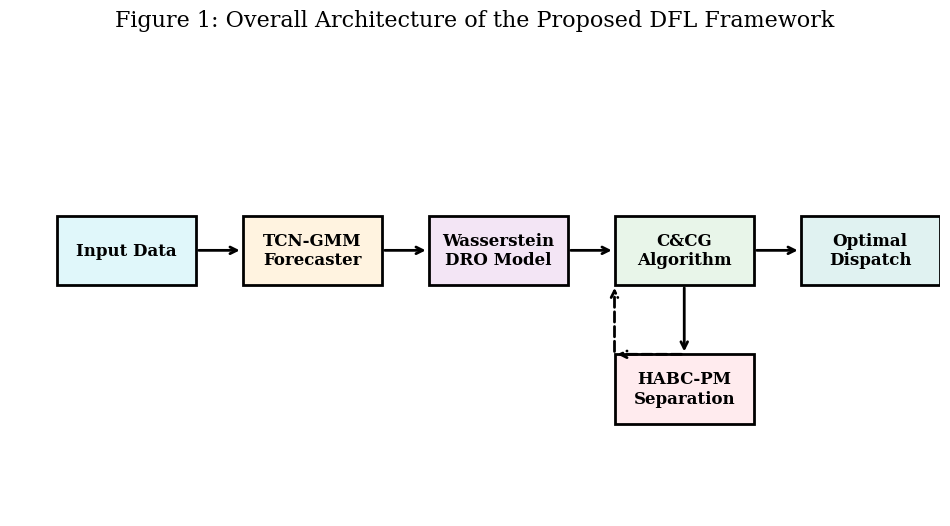
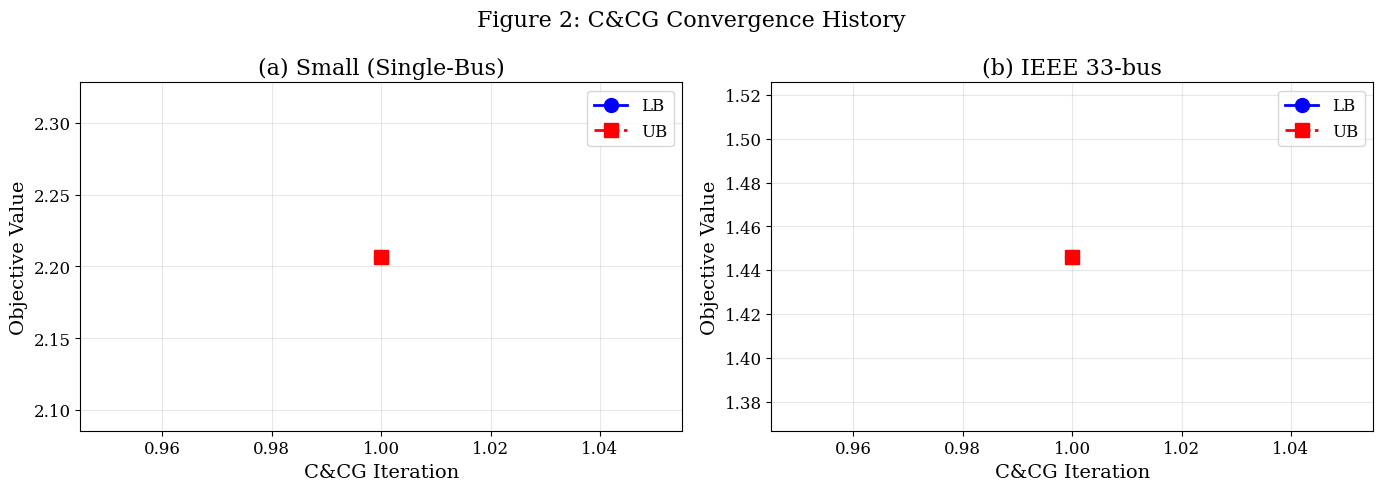
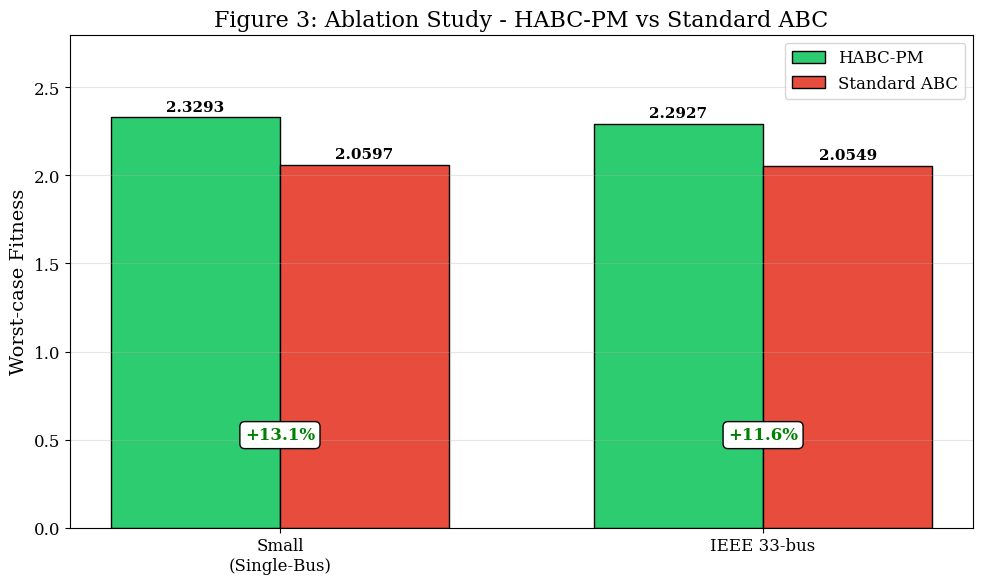
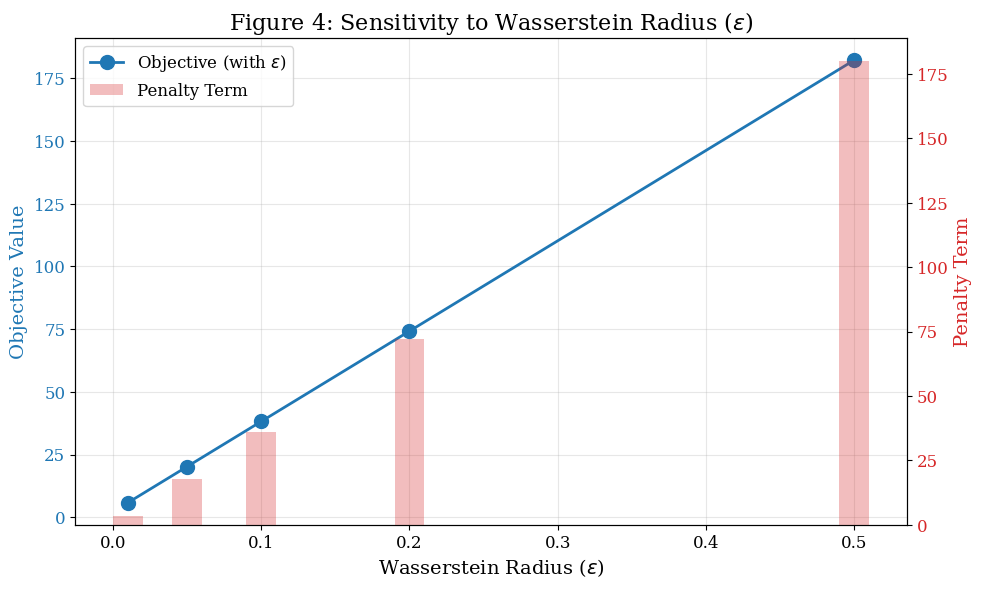

Write the Python code that produced these figures, in order.
"""
Generate figures 1-4 for the manuscript.
"""
import matplotlib.pyplot as plt
import numpy as np
import pandas as pd
import os

# Global figure settings (high quality)
plt.rcParams['figure.dpi'] = 300
plt.rcParams['font.family'] = 'serif'
plt.rcParams['font.size'] = 12
plt.rcParams['axes.labelsize'] = 14
plt.rcParams['axes.titlesize'] = 16
plt.rcParams['legend.fontsize'] = 12
plt.rcParams['xtick.labelsize'] = 12
plt.rcParams['ytick.labelsize'] = 12

os.makedirs("results/figures", exist_ok=True)

# ============================================================
# Figure 1: Overall architecture
# ============================================================
def create_figure1():
    fig, ax = plt.subplots(figsize=(12, 6))
    ax.axis('off')
    
    boxes = {
        'Input Data': (0.05, 0.5, 0.15, 0.15),
        'TCN-GMM\nForecaster': (0.25, 0.5, 0.15, 0.15),
        'Wasserstein\nDRO Model': (0.45, 0.5, 0.15, 0.15),
        'C&CG\nAlgorithm': (0.65, 0.5, 0.15, 0.15),
        'HABC-PM\nSeparation': (0.65, 0.2, 0.15, 0.15),
        'Optimal\nDispatch': (0.85, 0.5, 0.15, 0.15),
    }
    
    colors = ['#e0f7fa', '#fff3e0', '#f3e5f5', '#e8f5e9', '#ffebee', '#e0f2f1']
    
    for i, (label, (x, y, w, h)) in enumerate(boxes.items()):
        rect = plt.Rectangle((x, y), w, h, facecolor=colors[i], edgecolor='black', linewidth=2)
        ax.add_patch(rect)
        ax.text(x + w/2, y + h/2, label, ha='center', va='center', fontsize=12, fontweight='bold')
    
    ax.annotate('', xy=(0.25, 0.575), xytext=(0.20, 0.575), arrowprops=dict(arrowstyle='->', lw=2))
    ax.annotate('', xy=(0.45, 0.575), xytext=(0.40, 0.575), arrowprops=dict(arrowstyle='->', lw=2))
    ax.annotate('', xy=(0.65, 0.575), xytext=(0.60, 0.575), arrowprops=dict(arrowstyle='->', lw=2))
    ax.annotate('', xy=(0.725, 0.35), xytext=(0.725, 0.5), arrowprops=dict(arrowstyle='->', lw=2))
    ax.annotate('', xy=(0.85, 0.575), xytext=(0.80, 0.575), arrowprops=dict(arrowstyle='->', lw=2))
    ax.annotate('', xy=(0.65, 0.35), xytext=(0.725, 0.35), arrowprops=dict(arrowstyle='->', lw=2, linestyle='--'))
    ax.annotate('', xy=(0.65, 0.5), xytext=(0.65, 0.35), arrowprops=dict(arrowstyle='->', lw=2, linestyle='--'))
    
    ax.set_title("Figure 1: Overall Architecture of the Proposed DFL Framework", fontsize=16, pad=20)
    plt.savefig("results/figures/figure1_architecture.png", bbox_inches='tight')
    plt.close()
    print("Figure 1 saved.")

# ============================================================
# Figure 2: C&CG convergence
# ============================================================
def create_figure2():
    iterations = [1]
    lb_small = [2.2069]
    ub_small = [2.2069]
    lb_33 = [1.4462]
    ub_33 = [1.4462]
    
    fig, axes = plt.subplots(1, 2, figsize=(14, 5))
    
    axes[0].plot(iterations, lb_small, 'o-', label='LB', color='blue', linewidth=2, markersize=10)
    axes[0].plot(iterations, ub_small, 's--', label='UB', color='red', linewidth=2, markersize=10)
    axes[0].set_xlabel('C&CG Iteration')
    axes[0].set_ylabel('Objective Value')
    axes[0].set_title('(a) Small (Single-Bus)')
    axes[0].legend()
    axes[0].grid(True, alpha=0.3)
    
    axes[1].plot(iterations, lb_33, 'o-', label='LB', color='blue', linewidth=2, markersize=10)
    axes[1].plot(iterations, ub_33, 's--', label='UB', color='red', linewidth=2, markersize=10)
    axes[1].set_xlabel('C&CG Iteration')
    axes[1].set_ylabel('Objective Value')
    axes[1].set_title('(b) IEEE 33-bus')
    axes[1].legend()
    axes[1].grid(True, alpha=0.3)
    
    plt.suptitle('Figure 2: C&CG Convergence History', fontsize=16)
    plt.tight_layout()
    plt.savefig("results/figures/figure2_convergence.png", bbox_inches='tight')
    plt.close()
    print("Figure 2 saved.")

# ============================================================
# Figure 3: Ablation study
# ============================================================
def create_figure3():
    instances = ['Small\n(Single-Bus)', 'IEEE 33-bus']
    habc_fitness = [2.3293, 2.2927]
    abc_fitness = [2.0597, 2.0549]
    
    x = np.arange(len(instances))
    width = 0.35
    
    fig, ax = plt.subplots(figsize=(10, 6))
    
    bars1 = ax.bar(x - width/2, habc_fitness, width, label='HABC-PM', color='#2ecc71', edgecolor='black')
    bars2 = ax.bar(x + width/2, abc_fitness, width, label='Standard ABC', color='#e74c3c', edgecolor='black')
    
    for bar in bars1:
        height = bar.get_height()
        ax.text(bar.get_x() + bar.get_width()/2., height + 0.02, f'{height:.4f}',
                ha='center', va='bottom', fontweight='bold', fontsize=11)
    for bar in bars2:
        height = bar.get_height()
        ax.text(bar.get_x() + bar.get_width()/2., height + 0.02, f'{height:.4f}',
                ha='center', va='bottom', fontweight='bold', fontsize=11)
    
    ax.set_ylabel('Worst-case Fitness')
    ax.set_title('Figure 3: Ablation Study - HABC-PM vs Standard ABC')
    ax.set_xticks(x)
    ax.set_xticklabels(instances)
    ax.legend()
    ax.set_ylim(0, 2.8)
    ax.grid(True, axis='y', alpha=0.3)
    
    for i, (h, a) in enumerate(zip(habc_fitness, abc_fitness)):
        improvement = (h - a) / a * 100
        ax.text(i, 0.5, f'+{improvement:.1f}%', ha='center', fontsize=12, 
                fontweight='bold', color='green', bbox=dict(boxstyle='round', facecolor='white'))
    
    plt.tight_layout()
    plt.savefig("results/figures/figure3_ablation.png", bbox_inches='tight')
    plt.close()
    print("Figure 3 saved.")

# ============================================================
# Figure 4: Sensitivity to epsilon
# ============================================================
def create_figure4():
    epsilons = [0.01, 0.05, 0.10, 0.20, 0.50]
    penalty = [3.60, 18.00, 36.00, 72.00, 180.00]
    objective = [5.81, 20.21, 38.21, 74.21, 182.21]
    
    fig, ax1 = plt.subplots(figsize=(10, 6))
    
    color1 = 'tab:blue'
    ax1.set_xlabel('Wasserstein Radius ($\\epsilon$)')
    ax1.set_ylabel('Objective Value', color=color1)
    ax1.plot(epsilons, objective, 'o-', color=color1, linewidth=2, markersize=10, label='Objective (with $\\epsilon$)')
    ax1.tick_params(axis='y', labelcolor=color1)
    ax1.grid(True, alpha=0.3)
    
    ax2 = ax1.twinx()
    color2 = 'tab:red'
    ax2.set_ylabel('Penalty Term', color=color2)
    ax2.bar(epsilons, penalty, width=0.02, alpha=0.3, color=color2, label='Penalty Term')
    ax2.tick_params(axis='y', labelcolor=color2)
    
    lines1, labels1 = ax1.get_legend_handles_labels()
    lines2, labels2 = ax2.get_legend_handles_labels()
    ax1.legend(lines1 + lines2, labels1 + labels2, loc='upper left')
    
    plt.title('Figure 4: Sensitivity to Wasserstein Radius ($\\epsilon$)')
    plt.tight_layout()
    plt.savefig("results/figures/figure4_sensitivity.png", bbox_inches='tight')
    plt.close()
    print("Figure 4 saved.")

# ============================================================
# Main
# ============================================================
if __name__ == "__main__":
    print("Generating figures...")
    create_figure1()
    create_figure2()
    create_figure3()
    create_figure4()
    print("\nAll figures saved to results/figures/.")
